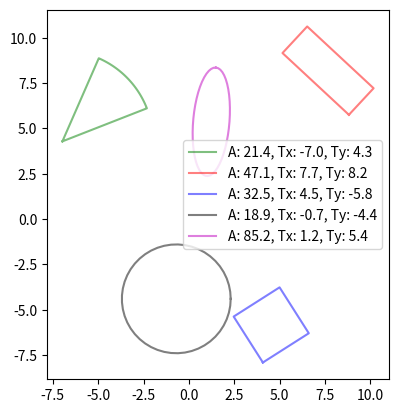

The matplotlib source for this figure:
from abc import ABC, abstractmethod
import numpy as np


class Shape(ABC):
    def __init__(self) -> None:
        self.x: np.ndarray
        self.y: np.ndarray

        self._generate_()

        return None
    
    
    @abstractmethod
    def _generate_(self) -> None:
        """
        Method for generating initial base shape
        
        NOTE: abstract methods MUST be implemented in child class
        """
        
        pass
    
    
    @abstractmethod
    def area(self) -> float:
        """
        Method for calculating area of the shape
        
        NOTE: abstract methods MUST be implemented in child class
        """
        
        pass


    def rotate(self, angle: float):
        """
        Method for making rotational offset
        
        angle: degrees of rotation counter clockwise
        """
        
        xy = np.asarray([self.x, self.y])
        rad = np.deg2rad(angle)

        A = np.asarray(
            [[np.cos(rad), -np.sin(rad)],
            [np.sin(rad), np.cos(rad)]]
        )

        xy_rotated = np.dot(A, xy)

        self.x = xy_rotated[0,:]
        self.y = xy_rotated[1,:]

        return self
    
    
    def translate(self, x_offset: float, y_offset: float):
        """
        Method for making translational offset
        """
        
        self.x = self.x + x_offset
        self.y = self.y + y_offset

        return self
    


class Sector(Shape):
    def __init__(self, radius:float, angle_sweep:float) -> None:
        self.radius = radius
        self.angle_sweep = np.deg2rad(angle_sweep)

        super(Sector, self).__init__()

        return None
    
    
    def _generate_(self):
        n = np.linspace(0, self.angle_sweep, 50)

        x = np.cos(n) * self.radius
        y = np.sin(n) * self.radius

        x = np.insert(x, 0, 0)
        y = np.insert(y, 0, 0)

        self.x = np.append(x, 0)
        self.y = np.append(y, 0)

        return None
    

    def area(self) -> float:
        return (self.angle_sweep / 2) * self.radius ** 2
    
        

class Ellipse(Shape):
    def __init__(self, major: float, minor: float) -> None:
        self.major = major
        self.minor = minor

        super(Ellipse, self).__init__()

        return None
    

    def _generate_(self) -> None:
        a = np.linspace(0, 2*np.pi, 50, endpoint=True)

        self.x = np.cos(a) * self.major
        self.y = np.sin(a) * self.minor

        return None
    

    def area(self) -> float:
        return np.pi * self.major * self.minor



class Circle(Shape):
    def __init__(self, radius: float) -> None:
        self.radius = radius

        super(Circle, self).__init__()

        return None
    

    def _generate_(self) -> None:
        a = np.linspace(0, 2*np.pi, 50, endpoint=True)

        self.x = np.cos(a) * self.radius
        self.y = np.sin(a) * self.radius

        return None
    

    def area(self) -> float:
        return np.pi * self.radius ** 2



class Rectangle(Shape):
    def __init__(self, width: float, height: float, centered: bool=True) -> None:
        self.width = width
        self.height = height
        self.centered = centered

        super(Rectangle, self).__init__()
    
    def _generate_(self) -> None:
        self.x = np.array([0, self.width, self.width, 0, 0])
        self.y = np.array([0, 0, self.height, self.height, 0])

        if self.centered:
            self.translate(-self.width/2, -self.height/2)
        
        return None
    

    def area(self) -> float:
        return self.width * self.height
    


class Square(Rectangle):
    def __init__(self, width: float, centered: bool=True) -> None:
        super(Square, self).__init__(width, width, centered)

        return None



def demo():
    import matplotlib.pyplot as plt
    
    n = 5

    angle = np.random.rand(n) * 90
    x_disp = np.random.rand(n) * 20 - 10
    y_disp = np.random.rand(n) * 20 - 10

    sector = Sector(radius=5, angle_sweep=45)
    sector.rotate(angle[0]).translate(x_disp[0], y_disp[0])

    rectangle = Rectangle(width=2, height=5)
    rectangle.rotate(angle[1]).translate(x_disp[1], y_disp[1])

    square = Square(width=3)
    square.rotate(angle[2]).translate(x_disp[2], y_disp[2])

    circle = Circle(radius=3)
    circle.translate(x_disp[3], y_disp[3])

    ellipse = Ellipse(major=3, minor=1)
    ellipse.rotate(angle[4]).translate(x_disp[4], y_disp[4])

    # Plotting figure
    fig, ax = plt.subplots()
    ax.plot(sector.x, sector.y, '-g', 
            alpha=0.5, 
            label=f"A: {angle[0]:.1f}, Tx: {x_disp[0]:.1f}, Ty: {y_disp[0]:.1f}"
        )
    ax.plot(rectangle.x, rectangle.y, '-r', 
            alpha=0.5, 
            label=f"A: {angle[1]:.1f}, Tx: {x_disp[1]:.1f}, Ty: {y_disp[1]:.1f}"
        )
    ax.plot(square.x, square.y, '-b', 
            alpha=0.5, 
            label=f"A: {angle[2]:.1f}, Tx: {x_disp[2]:.1f}, Ty: {y_disp[2]:.1f}"
        )
    ax.plot(circle.x, circle.y, '-k', 
            alpha=0.5, 
            label=f"A: {angle[3]:.1f}, Tx: {x_disp[3]:.1f}, Ty: {y_disp[3]:.1f}"
        )    
    ax.plot(ellipse.x, ellipse.y, '-m',
            alpha=0.5,
            label=f"A: {angle[4]:.1f}, Tx: {x_disp[4]:.1f}, Ty: {y_disp[4]:.1f}"
            )

    ax.set_aspect('equal')  # Set the aspect 1:1

    plt.legend()
    plt.show()

if __name__ == '__main__':
    demo()